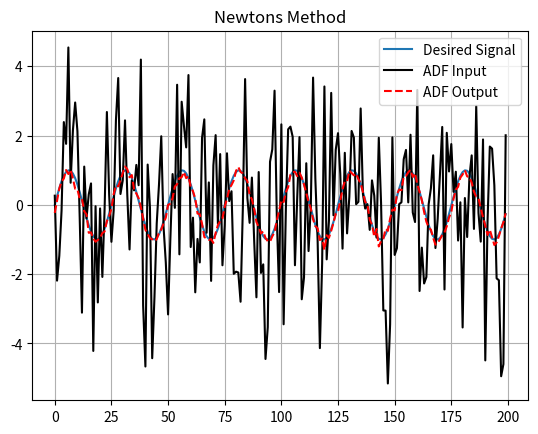

The matplotlib source for this figure:
#------------------------------------------------
# Module Name: Newton's Method
# Author: m_tsutsui
#------------------------------------------------

#Library_Import_______________
from numpy import*
import math, numpy as np
import matplotlib.pyplot as plt
#_____________________________

def Newton_m(Ite_C,myu):
    """
    Ite_C:Update count  , myu:step size

    """
    global w_ini

    for Ite_C in range(1,Ite_C+1,1): #Filter_Coefficients_Renewal_loop
        w_ini=w_ini*(1-2*myu)+2*myu*1/(siguma_x)*siguma_d_x

    y_opt=w_ini.T*x #ADF_Out

    return y_opt



if __name__ == '__main__':

    Data=50 #Data Number
    sita=linspace(0,Data,200)

    #________desired signal_________
    d=sin(sita) #Desired_Signal
    d_M=matrix(d).T #array->matrix

    [Data_renew,Data_renew_p]=d_M.shape #size
    ones_block=matrix(np.ones((Data_renew,1)))
    L=np.size(d,0) #size

    #_________coefficient________________
    w_ini=np.random.rand(Data_renew,Data_renew) #ADF_Initial_coefficient

    #______________Noise________________
    NG=5    #noise gain
    v=NG*(np.random.rand(Data_renew,1)-np.random.rand(Data_renew,1)) #Noise
    v_M=matrix(v)#array->matrix

    x=(d_M+v_M) #ADF_In

    #_____________Expectation________________
    E_d=np.mean(d)#E_d
    E_x=np.mean(x)#E_x

    #_____________covariance________________
    siguma_x=np.cov(x.T)#x_covariance
    siguma_x_M=matrix(siguma_x)#array->matrix
    siguma_d_x=1/L*(x-E_x*ones_block)*(d_M-E_d*ones_block).T    #E[dx]


#plot_command__________________________
    plt.figure(facecolor='w')
    plt.plot(d)
    plt.plot(array(x),'k')
    plt.plot(array(Newton_m(5,0.3)),"r--")
    plt.grid()
    plt.legend(('Desired Signal','ADF Input','ADF Output'))
    plt.title('Newtons Method')
    plt.show()
